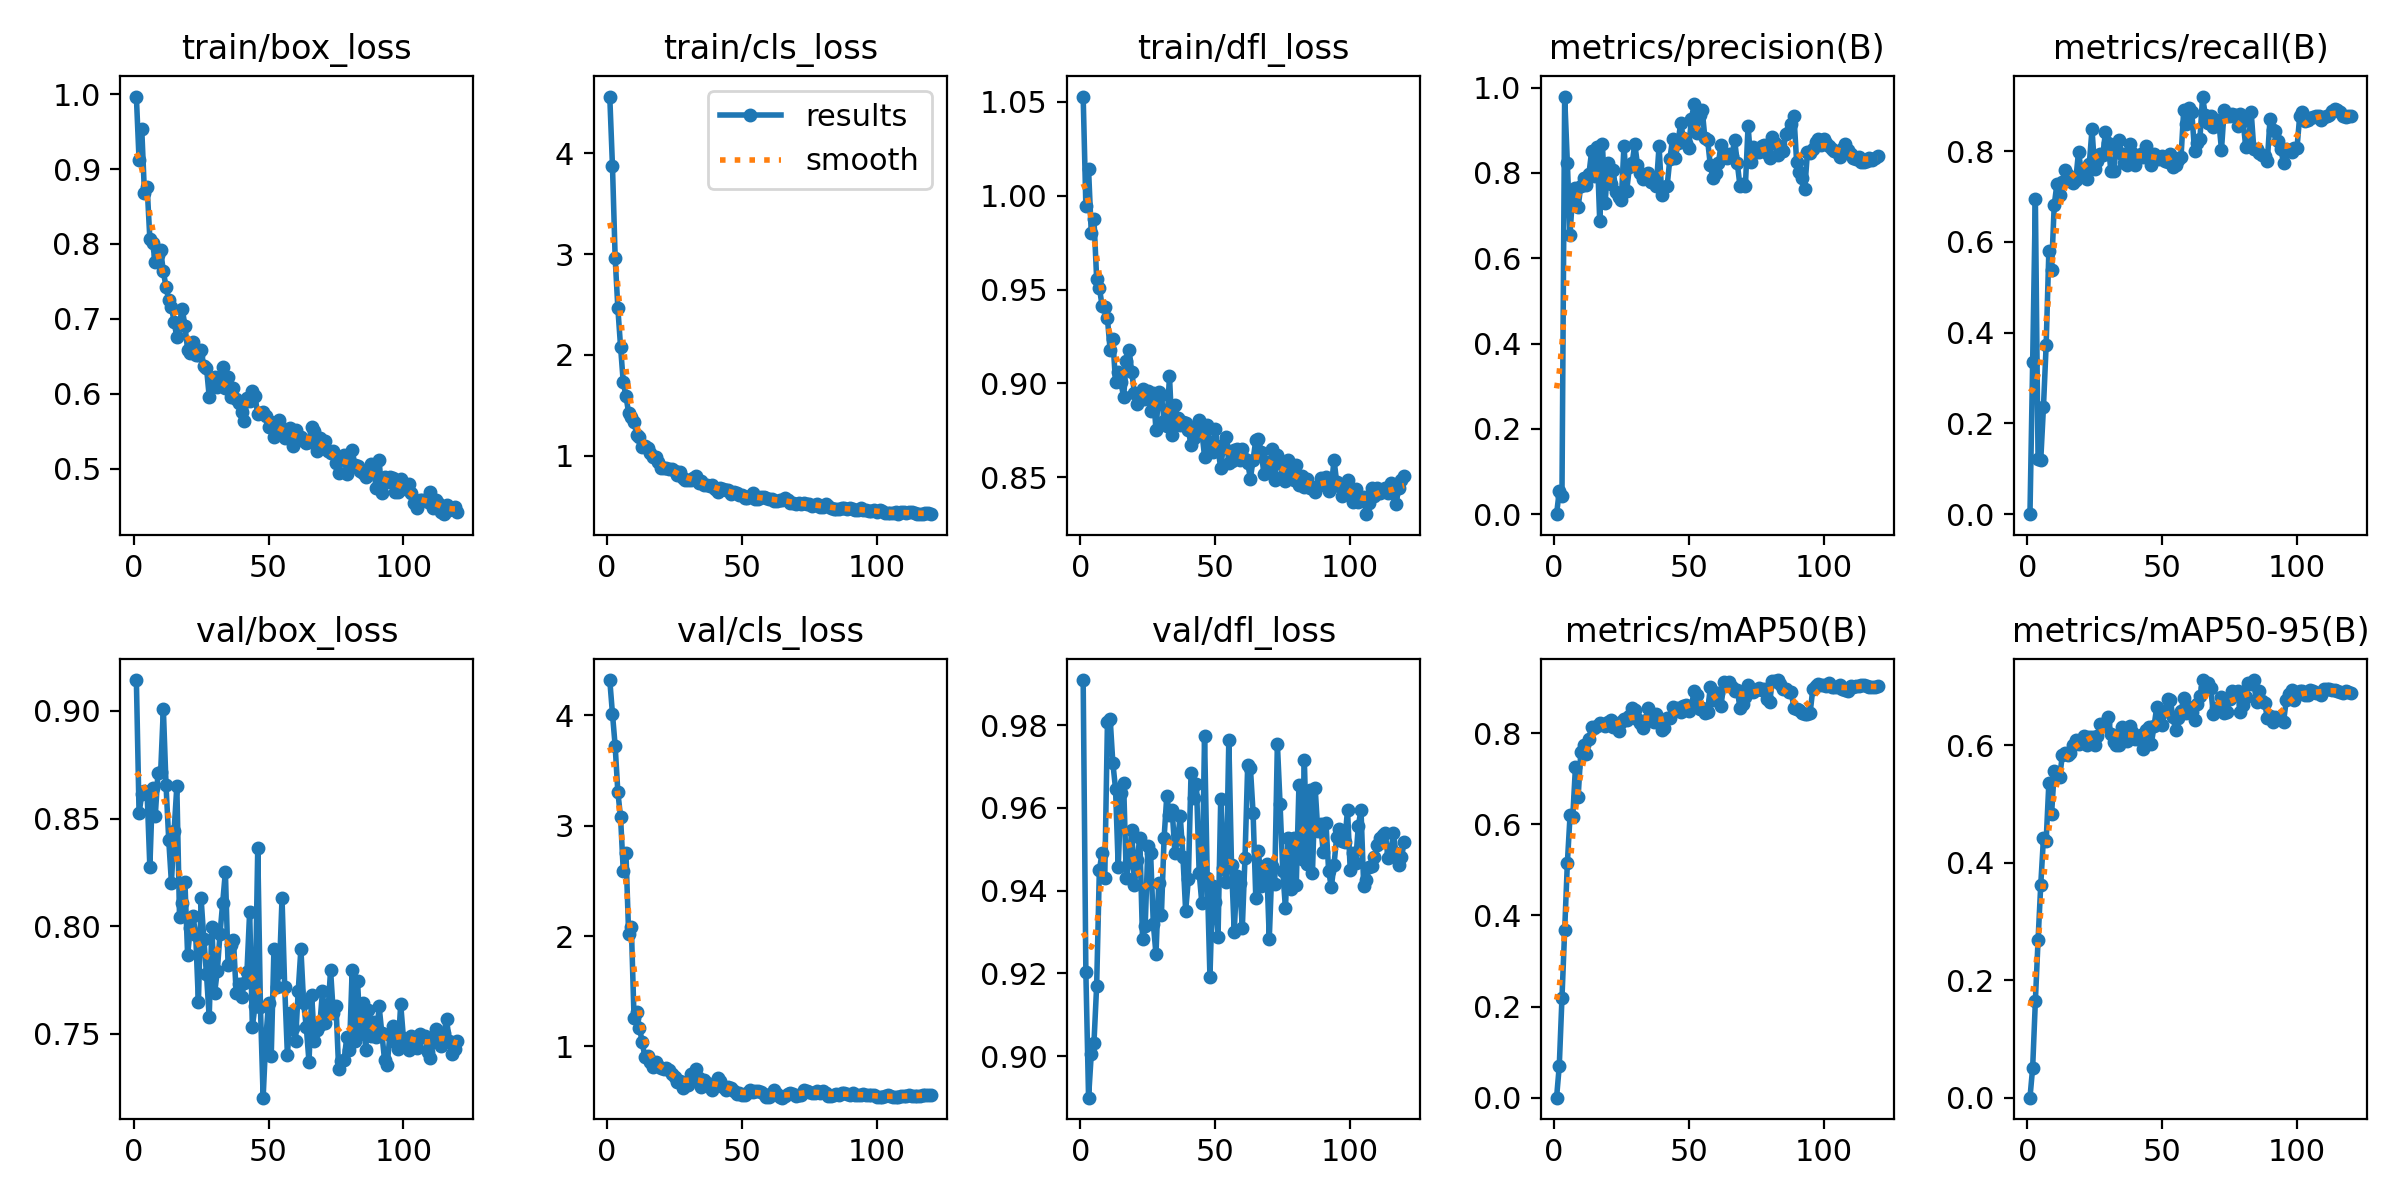

The table this chart was drawn from, first rows:
epoch, time, train/box_loss, train/cls_loss, train/dfl_loss, metrics/precision(B), metrics/recall(B), metrics/mAP50(B), metrics/mAP50-95(B), val/box_loss, val/cls_loss, val/dfl_loss, lr/pg0, lr/pg1, lr/pg2
1, 1.512, 0.9969, 4.562, 1.053, 0, 0, 0, 0, 0.9144, 4.321, 0.9909, 6.312e-05, 6.312e-05, 6.312e-05
2, 3.019, 0.9121, 3.872, 0.9945, 0.0541, 0.3351, 0.06957, 0.0512, 0.8524, 4.015, 0.9202, 0.0001304, 0.0001304, 0.0001304
3, 4.515, 0.953, 2.962, 1.014, 0.04303, 0.6949, 0.2186, 0.1644, 0.8612, 3.723, 0.89, 0.0001966, 0.0001966, 0.0001966
4, 6.024, 0.8676, 2.463, 0.9802, 0.9791, 0.1207, 0.3668, 0.2684, 0.8627, 3.304, 0.9005, 0.0002616, 0.0002616, 0.0002616
5, 7.518, 0.8761, 2.083, 0.9874, 0.8239, 0.1196, 0.5148, 0.3627, 0.8613, 3.079, 0.9032, 0.0003255, 0.0003255, 0.0003255
6, 8.988, 0.8067, 1.73, 0.9558, 0.6553, 0.2361, 0.6192, 0.442, 0.8275, 2.594, 0.917, 0.0003883, 0.0003883, 0.0003883
7, 10.46, 0.8011, 1.595, 0.9511, 0.7568, 0.3727, 0.6162, 0.4372, 0.8641, 2.751, 0.9449, 0.00045, 0.00045, 0.00045
8, 11.91, 0.7761, 1.423, 0.9415, 0.7651, 0.579, 0.7256, 0.5356, 0.8512, 2.014, 0.9491, 0.0004956, 0.0004956, 0.0004956
9, 13.39, 0.7848, 1.387, 0.9407, 0.7203, 0.5389, 0.6601, 0.4826, 0.871, 2.081, 0.943, 0.0004913, 0.0004913, 0.0004913
10, 14.85, 0.7914, 1.338, 0.9346, 0.7704, 0.6816, 0.7593, 0.5557, 0.8715, 1.256, 0.9807, 0.0004869, 0.0004869, 0.0004869
11, 16.34, 0.7633, 1.208, 0.9176, 0.7889, 0.7279, 0.773, 0.5514, 0.901, 1.311, 0.9816, 0.0004826, 0.0004826, 0.0004826
12, 17.8, 0.7426, 1.183, 0.9237, 0.7716, 0.7034, 0.755, 0.5454, 0.8655, 1.169, 0.9708, 0.0004783, 0.0004783, 0.0004783
13, 19.41, 0.7252, 1.091, 0.9005, 0.7978, 0.7323, 0.7872, 0.5837, 0.84, 1.041, 0.9646, 0.0004739, 0.0004739, 0.0004739
14, 20.88, 0.7154, 1.098, 0.9061, 0.851, 0.7595, 0.8143, 0.5867, 0.8202, 0.9063, 0.9456, 0.0004696, 0.0004696, 0.0004696
15, 22.37, 0.696, 1.073, 0.9005, 0.7933, 0.7474, 0.8107, 0.584, 0.8442, 0.916, 0.9635, 0.0004652, 0.0004652, 0.0004652
16, 23.83, 0.6752, 1.025, 0.8928, 0.8614, 0.7354, 0.8148, 0.5864, 0.865, 0.8591, 0.9659, 0.0004609, 0.0004609, 0.0004609
17, 25.3, 0.6942, 0.9917, 0.9118, 0.6877, 0.729, 0.8225, 0.6, 0.8043, 0.8121, 0.943, 0.0004566, 0.0004566, 0.0004566
18, 26.79, 0.7134, 0.9846, 0.9179, 0.8672, 0.737, 0.8188, 0.6097, 0.811, 0.8559, 0.9468, 0.0004522, 0.0004522, 0.0004522
19, 28.25, 0.6909, 0.9343, 0.9062, 0.7286, 0.7992, 0.8155, 0.603, 0.8206, 0.8212, 0.9547, 0.0004479, 0.0004479, 0.0004479
20, 29.72, 0.659, 0.8761, 0.8949, 0.8229, 0.7555, 0.8233, 0.6051, 0.7865, 0.806, 0.9413, 0.0004436, 0.0004436, 0.0004436
21, 31.2, 0.6543, 0.8794, 0.8889, 0.7739, 0.7615, 0.8289, 0.6161, 0.7991, 0.7915, 0.9475, 0.0004392, 0.0004392, 0.0004392
22, 32.66, 0.6694, 0.878, 0.8913, 0.8064, 0.7385, 0.8134, 0.5999, 0.8047, 0.8053, 0.9527, 0.0004349, 0.0004349, 0.0004349
23, 34.11, 0.6521, 0.8715, 0.8972, 0.7542, 0.7722, 0.8124, 0.6144, 0.7958, 0.7838, 0.9283, 0.0004305, 0.0004305, 0.0004305
24, 35.58, 0.6517, 0.8734, 0.8917, 0.7429, 0.8483, 0.8047, 0.6138, 0.7646, 0.7517, 0.9315, 0.0004262, 0.0004262, 0.0004262
25, 37.05, 0.6588, 0.846, 0.8961, 0.7374, 0.7604, 0.8232, 0.6014, 0.8129, 0.7233, 0.9508, 0.0004219, 0.0004219, 0.0004219
26, 38.51, 0.6365, 0.8127, 0.8853, 0.8643, 0.7793, 0.83, 0.6161, 0.7941, 0.6784, 0.9491, 0.0004175, 0.0004175, 0.0004175
27, 39.97, 0.6349, 0.8422, 0.8949, 0.7587, 0.7946, 0.8297, 0.636, 0.7775, 0.686, 0.932, 0.0004132, 0.0004132, 0.0004132
28, 41.44, 0.596, 0.7844, 0.8751, 0.8136, 0.7906, 0.8374, 0.6351, 0.7577, 0.6259, 0.9246, 0.0004088, 0.0004088, 0.0004088
29, 42.91, 0.6216, 0.7583, 0.8952, 0.8223, 0.843, 0.8544, 0.6376, 0.7998, 0.6643, 0.9419, 0.0004045, 0.0004045, 0.0004045
30, 44.39, 0.6221, 0.7634, 0.8938, 0.8675, 0.8182, 0.85, 0.6487, 0.7687, 0.6478, 0.9341, 0.0004002, 0.0004002, 0.0004002
31, 46.01, 0.6096, 0.7567, 0.8798, 0.8194, 0.7555, 0.8309, 0.6196, 0.7792, 0.7476, 0.9527, 0.0003958, 0.0003958, 0.0003958
32, 47.48, 0.6114, 0.7774, 0.8771, 0.7991, 0.7572, 0.8229, 0.6066, 0.7963, 0.7044, 0.9629, 0.0003915, 0.0003915, 0.0003915
33, 48.95, 0.6356, 0.8041, 0.904, 0.7861, 0.8053, 0.8108, 0.6014, 0.8108, 0.7905, 0.9582, 0.0003871, 0.0003871, 0.0003871
34, 50.4, 0.6078, 0.7289, 0.8727, 0.796, 0.8243, 0.8282, 0.6003, 0.8253, 0.7156, 0.9595, 0.0003828, 0.0003828, 0.0003828
35, 51.86, 0.6227, 0.7543, 0.8884, 0.801, 0.793, 0.855, 0.6317, 0.7818, 0.6314, 0.9492, 0.0003785, 0.0003785, 0.0003785
36, 53.33, 0.5951, 0.7124, 0.8814, 0.7795, 0.7741, 0.8397, 0.6286, 0.7914, 0.6933, 0.9524, 0.0003741, 0.0003741, 0.0003741
37, 54.82, 0.607, 0.7139, 0.8779, 0.7827, 0.7703, 0.8252, 0.6069, 0.7935, 0.6714, 0.958, 0.0003698, 0.0003698, 0.0003698
38, 56.29, 0.5928, 0.6981, 0.8792, 0.7704, 0.8149, 0.8426, 0.6326, 0.769, 0.6283, 0.948, 0.0003654, 0.0003654, 0.0003654
39, 57.76, 0.588, 0.7156, 0.879, 0.863, 0.795, 0.829, 0.6236, 0.7732, 0.6086, 0.9351, 0.0003611, 0.0003611, 0.0003611
40, 59.23, 0.5754, 0.6742, 0.8751, 0.7479, 0.7689, 0.8076, 0.6115, 0.767, 0.6674, 0.9429, 0.0003568, 0.0003568, 0.0003568
41, 60.68, 0.5633, 0.6433, 0.8673, 0.768, 0.7893, 0.8121, 0.6108, 0.7735, 0.7147, 0.9685, 0.0003524, 0.0003524, 0.0003524
42, 62.14, 0.5941, 0.6794, 0.8707, 0.7698, 0.7937, 0.8335, 0.618, 0.7789, 0.685, 0.9624, 0.0003481, 0.0003481, 0.0003481
43, 63.6, 0.5907, 0.6668, 0.8773, 0.8328, 0.7878, 0.8325, 0.5936, 0.8068, 0.6345, 0.9658, 0.0003437, 0.0003437, 0.0003437
44, 65.06, 0.6039, 0.663, 0.8805, 0.879, 0.8107, 0.8581, 0.6259, 0.7533, 0.6066, 0.9444, 0.0003394, 0.0003394, 0.0003394
45, 66.55, 0.5964, 0.6598, 0.8744, 0.834, 0.7891, 0.8482, 0.6314, 0.7629, 0.6358, 0.9369, 0.0003351, 0.0003351, 0.0003351
46, 68.01, 0.5724, 0.6255, 0.8609, 0.8698, 0.7706, 0.8543, 0.6031, 0.8361, 0.6237, 0.9774, 0.0003307, 0.0003307, 0.0003307
47, 69.57, 0.5745, 0.645, 0.8776, 0.9166, 0.793, 0.846, 0.6328, 0.7622, 0.5973, 0.9431, 0.0003264, 0.0003264, 0.0003264
48, 71.04, 0.5753, 0.6306, 0.8681, 0.8831, 0.7864, 0.8598, 0.6655, 0.7203, 0.5663, 0.9192, 0.000322, 0.000322, 0.000322
49, 72.52, 0.5708, 0.6108, 0.8636, 0.8696, 0.783, 0.8608, 0.6403, 0.748, 0.5741, 0.9411, 0.0003177, 0.0003177, 0.0003177
50, 73.98, 0.555, 0.616, 0.8758, 0.8588, 0.7893, 0.8494, 0.6355, 0.7642, 0.5591, 0.9372, 0.0003134, 0.0003134, 0.0003134
51, 75.46, 0.5625, 0.5837, 0.865, 0.9275, 0.7773, 0.8582, 0.6583, 0.7396, 0.5587, 0.9288, 0.000309, 0.000309, 0.000309
52, 76.93, 0.5424, 0.5779, 0.8547, 0.9607, 0.7752, 0.8926, 0.6785, 0.7894, 0.5796, 0.9623, 0.0003047, 0.0003047, 0.0003047
53, 78.41, 0.5577, 0.6004, 0.8671, 0.8945, 0.7945, 0.8833, 0.6779, 0.7718, 0.6011, 0.9455, 0.0003003, 0.0003003, 0.0003003
54, 79.87, 0.5649, 0.627, 0.8713, 0.9364, 0.7642, 0.8533, 0.6485, 0.7786, 0.5863, 0.942, 0.000296, 0.000296, 0.000296
55, 81.34, 0.5536, 0.5751, 0.8576, 0.9468, 0.7699, 0.8548, 0.6255, 0.8129, 0.5972, 0.9763, 0.0002917, 0.0002917, 0.0002917
56, 82.8, 0.5413, 0.5743, 0.8588, 0.8814, 0.7806, 0.8445, 0.6469, 0.7716, 0.5958, 0.9461, 0.0002873, 0.0002873, 0.0002873
57, 84.27, 0.5482, 0.5884, 0.8646, 0.877, 0.787, 0.847, 0.6582, 0.7399, 0.5849, 0.9301, 0.000283, 0.000283, 0.000283
58, 85.78, 0.5538, 0.5909, 0.865, 0.8181, 0.8907, 0.9007, 0.6804, 0.7598, 0.5644, 0.9436, 0.0002786, 0.0002786, 0.0002786
59, 87.31, 0.5305, 0.5816, 0.8589, 0.787, 0.8592, 0.8724, 0.6553, 0.7526, 0.5428, 0.9418, 0.0002743, 0.0002743, 0.0002743
60, 88.83, 0.5515, 0.5689, 0.8649, 0.8002, 0.8948, 0.8872, 0.6655, 0.7464, 0.5414, 0.931, 0.00027, 0.00027, 0.00027
... 60 more rows
